Image classification data set "Tea_Leaf_Disease_Dataset" (Balasubramaniam077/Tea_Leaf_Disease_Dataset on GitHub). Class labels (3): Disease, Healthy, healthy.

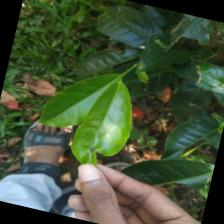
Label: healthy

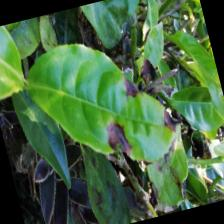
Label: Disease

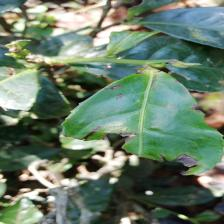
Label: Disease

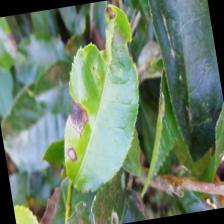
Label: Disease

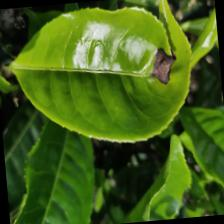
Label: Disease

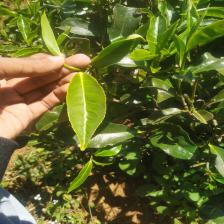
Label: healthy
